Image classification data set "Dataset" (sPedersennn/VT2_Machine-Vision on GitHub). Class labels (4): machine screw, philips, plaster screw, Torx screw.

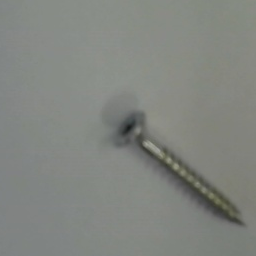
Label: Torx screw

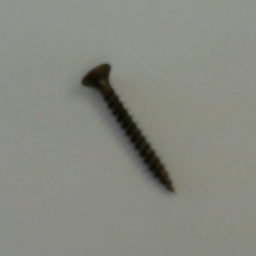
Label: philips

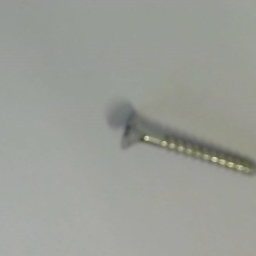
Label: Torx screw

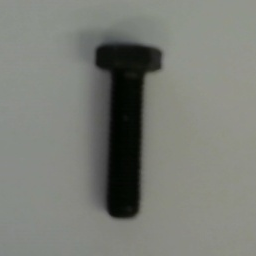
Label: machine screw

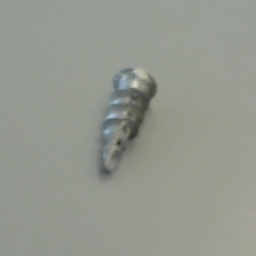
Label: plaster screw

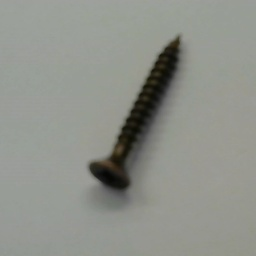
Label: philips
